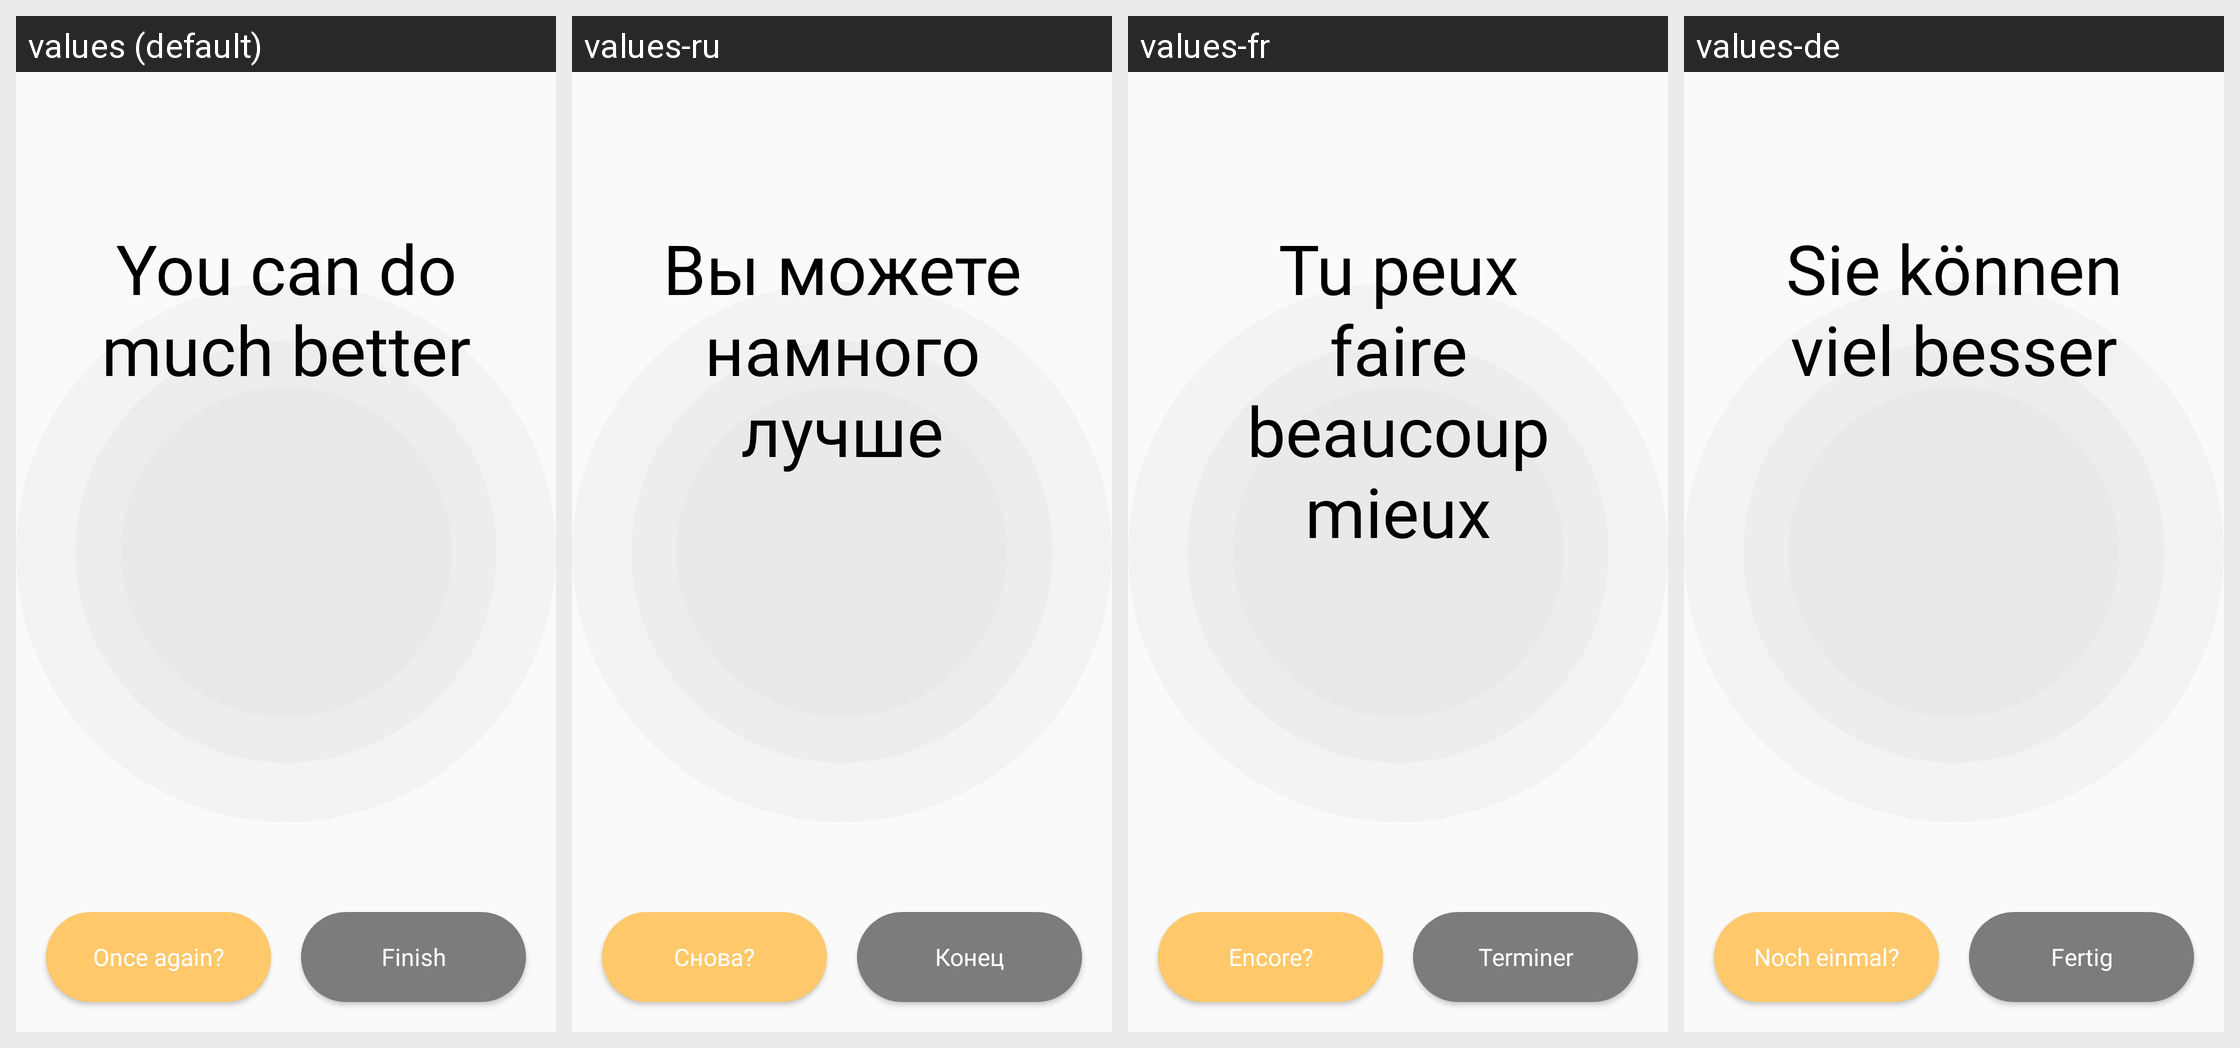

Here is an Android app screen in its default locale and in the app's own translations. Write out the translated-string differences for the strings that appear on this screen.
Android screen res/layout/fragment_exam_result.xml rendered under 4 locales, left to right: values (default), values-ru, values-fr, values-de. Device: Nexus 5 (rendered at 1080×1920; each locale shown at half size, 540×960, under a caption strip naming it); theme AppTheme.
Other locales in the repository, not shown: values-es, values-it.
Strings drawn on this screen, with the default value and each locale's value (text and hints the layout hard-codes, and strings that could not be matched under every locale, appear in the picture but are not listed):

you_can_do_much_better
  values: You can do much better
  values-ru: Вы можете намного лучше
  values-fr: Tu peux faire beaucoup mieux
  values-de: Sie können viel besser

once_again
  values: Once again?
  values-ru: Снова?
  values-fr: Encore?
  values-de: Noch einmal?

finish
  values: Finish
  values-ru: Конец
  values-fr: Terminer
  values-de: Fertig
